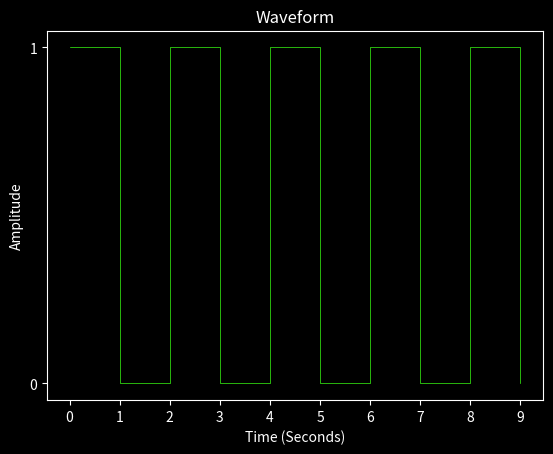

Here is the Python script that generated this plot:
import matplotlib.pyplot as plt
import numpy as np


input_amp = [1,0,1,0,1,0,1,0,1,0]
plt.style.use('dark_background')
plt.plot(input_amp, color="#39ff14",linewidth=.5,drawstyle='steps-post')
plt.title("Waveform")
plt.ylabel('Amplitude')
plt.yticks([0,1])
plt.xlabel("Time (Seconds)")
plt.xticks([i for i in range(10)])
plt.show()
